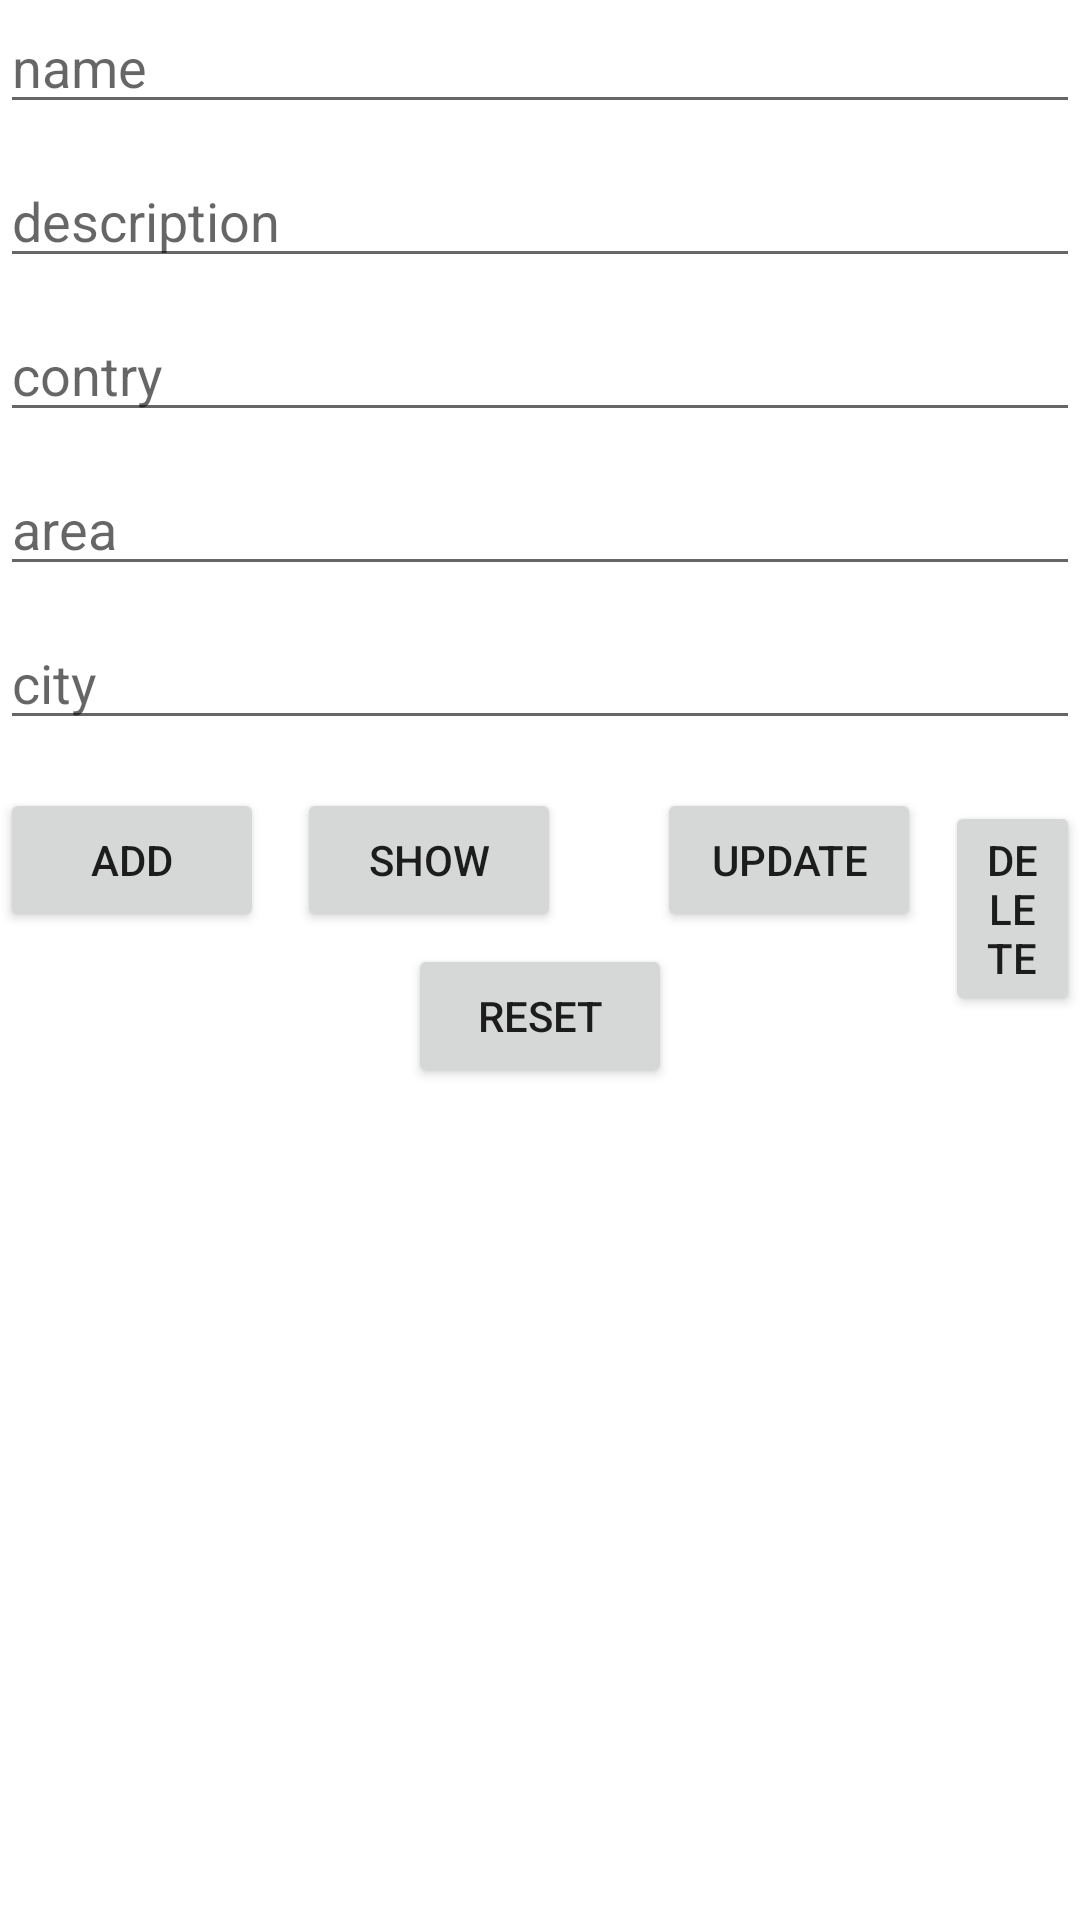

Reconstruct the res/layout file that produces this screen, plus the resources it refers to.
<!-- AndroidManifest.xml: application theme Theme.FirstApp -->
<!-- res/layout/activity_sqlite_without_open_helper.xml -->
<?xml version="1.0" encoding="utf-8"?>
<RelativeLayout
    xmlns:android="http://schemas.android.com/apk/res/android"
    xmlns:tools="http://schemas.android.com/tools"
    android:layout_width="match_parent"
    android:layout_height="match_parent"
    android:layout_marginTop="10dp">
    <AutoCompleteTextView
        android:id="@+id/edit1"
        android:layout_width="match_parent"
        android:layout_height="wrap_content"
        android:hint="name" />
    <EditText
        android:id="@+id/edit2"
        android:layout_width="match_parent"
        android:layout_height="wrap_content"
        android:layout_below="@+id/edit1"
        android:layout_marginTop="10dp"
        android:hint="description" />

    <EditText
        android:id="@+id/edit3"
        android:layout_width="match_parent"
        android:layout_height="wrap_content"
        android:layout_below="@+id/edit2"
        android:layout_marginTop="10dp"
        android:hint="contry" />
    <EditText
        android:id="@+id/edit4"
        android:layout_width="match_parent"
        android:layout_height="wrap_content"
        android:layout_below="@+id/edit3"
        android:layout_marginTop="10dp"
        android:hint="area" />
    <EditText
        android:id="@+id/edit5"
        android:layout_width="match_parent"
        android:layout_height="wrap_content"
        android:layout_below="@+id/edit4"
        android:layout_marginTop="10dp"
        android:hint="city" />

    <Button
        android:id="@+id/button1"
        android:layout_width="wrap_content"
        android:layout_height="wrap_content"
        android:layout_below="@+id/edit5"
        android:layout_marginTop="16dp"
        android:text="add" />

    <Button
        android:id="@+id/button2"
        android:layout_width="wrap_content"
        android:layout_height="wrap_content"
        android:layout_alignBaseline="@+id/button1"
        android:layout_marginLeft="11dp"
        android:layout_toRightOf="@+id/button1"
        android:text="show" />

    <Button
        android:id="@+id/button3"
        android:layout_width="wrap_content"
        android:layout_height="wrap_content"
        android:layout_alignBaseline="@+id/button2"
        android:layout_marginLeft="32dp"
        android:layout_toRightOf="@+id/button2"
        android:text="update" />

    <Button
        android:id="@+id/button4"
        android:layout_width="wrap_content"
        android:layout_height="wrap_content"
        android:layout_alignBaseline="@+id/button3"
        android:layout_marginLeft="8dp"
        android:layout_toRightOf="@+id/button3"
        android:text="delete" />

    <Button
        android:id="@+id/button5"
        android:layout_width="wrap_content"
        android:layout_height="wrap_content"
        android:layout_below="@+id/button1"
        android:layout_marginTop="4dp"
        android:layout_centerHorizontal="true"
        android:text="reset" />
</RelativeLayout>
<!-- resources referenced by this layout -->
<resources>
  <style name="Theme.FirstApp" parent="Theme.MaterialComponents.DayNight.DarkActionBar">
          
          <item name="colorPrimary">@color/purple_500</item>
          <item name="colorPrimaryVariant">@color/purple_700</item>
          <item name="colorOnPrimary">@color/white</item>
          
          <item name="colorSecondary">#FF0000</item>
          <item name="colorSecondaryVariant">@color/teal_700</item>
          <item name="colorOnSecondary">@color/black</item>
          
          <item name="android:statusBarColor" tools:targetApi="l">?attr/colorPrimaryVariant</item>
          
      </style>
  <!-- not gathered from this repository: default colours our renderer supplied (Android Studio template values) -->
  <color name="purple_500">#FF6200EE</color>
  <color name="purple_700">#FF3700B3</color>
  <color name="teal_700">#FF018786</color>
  <color name="black">#FF000000</color>
  <color name="white">#FFFFFFFF</color>
</resources>
